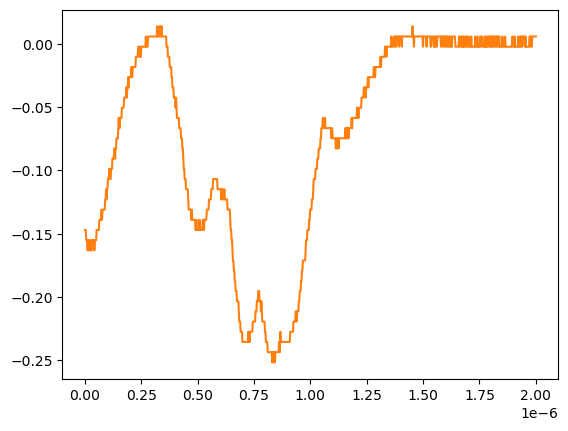

Values plotted in this chart, from the file beside it:
# KEYSIGHT TECHNOLOGIES, MSO-X 3024T, MY58262555, 07.30.2019051434
# time, 1
# 2024-07-24 15:45:25.519142
0.000000000000000000e+00, -1.470349999999999990e-01
2.002002002002001797e-09, -1.470349999999999990e-01
4.004004004004003593e-09, -1.470349999999999990e-01
6.006006006006005804e-09, -1.550749999999999906e-01
8.008008008008007187e-09, -1.550749999999999906e-01
1.001001001001000857e-08, -1.550749999999999906e-01
1.201201201201201161e-08, -1.631160000000000110e-01
1.401401401401401299e-08, -1.550749999999999906e-01
1.601601601601601437e-08, -1.631160000000000110e-01
1.801801801801801741e-08, -1.550749999999999906e-01
2.002002002002001714e-08, -1.631160000000000110e-01
2.202202202202202018e-08, -1.631160000000000110e-01
2.402402402402402322e-08, -1.631160000000000110e-01
2.602602602602602294e-08, -1.550749999999999906e-01
2.802802802802802598e-08, -1.631160000000000110e-01
3.003003003003002571e-08, -1.631160000000000110e-01
3.203203203203202875e-08, -1.550749999999999906e-01
3.403403403403403179e-08, -1.550749999999999906e-01
3.603603603603603482e-08, -1.550749999999999906e-01
3.803803803803803124e-08, -1.550749999999999906e-01
4.004004004004003428e-08, -1.550749999999999906e-01
4.204204204204203732e-08, -1.631160000000000110e-01
4.404404404404404036e-08, -1.550749999999999906e-01
4.604604604604604339e-08, -1.550749999999999906e-01
4.804804804804804643e-08, -1.550749999999999906e-01
5.005005005005004285e-08, -1.550749999999999906e-01
5.205205205205204589e-08, -1.470349999999999990e-01
5.405405405405404893e-08, -1.470349999999999990e-01
5.605605605605605196e-08, -1.470349999999999990e-01
5.805805805805805500e-08, -1.470349999999999990e-01
6.006006006006005142e-08, -1.470349999999999990e-01
6.206206206206205446e-08, -1.470349999999999990e-01
6.406406406406405750e-08, -1.389950000000000074e-01
6.606606606606606053e-08, -1.389950000000000074e-01
6.806806806806806357e-08, -1.389950000000000074e-01
7.007007007007006661e-08, -1.389950000000000074e-01
7.207207207207206965e-08, -1.389950000000000074e-01
7.407407407407407268e-08, -1.309549999999999881e-01
7.607607607607606249e-08, -1.389950000000000074e-01
7.807807807807806552e-08, -1.309549999999999881e-01
8.008008008008006856e-08, -1.309549999999999881e-01
8.208208208208207160e-08, -1.309549999999999881e-01
8.408408408408407464e-08, -1.309549999999999881e-01
8.608608608608607767e-08, -1.309549999999999881e-01
8.808808808808808071e-08, -1.309549999999999881e-01
9.009009009009008375e-08, -1.229149999999999965e-01
9.209209209209208679e-08, -1.229149999999999965e-01
9.409409409409408982e-08, -1.148740000000000039e-01
9.609609609609609286e-08, -1.229149999999999965e-01
9.809809809809808266e-08, -1.148740000000000039e-01
1.001001001001000857e-07, -1.148740000000000039e-01
1.021021021021020887e-07, -1.068339999999999984e-01
1.041041041041040918e-07, -1.068339999999999984e-01
1.061061061061060948e-07, -1.068339999999999984e-01
1.081081081081080979e-07, -9.879400000000000681e-02
1.101101101101101009e-07, -1.068339999999999984e-01
1.121121121121121039e-07, -1.068339999999999984e-01
1.141141141141141070e-07, -1.068339999999999984e-01
... 942 more rows
